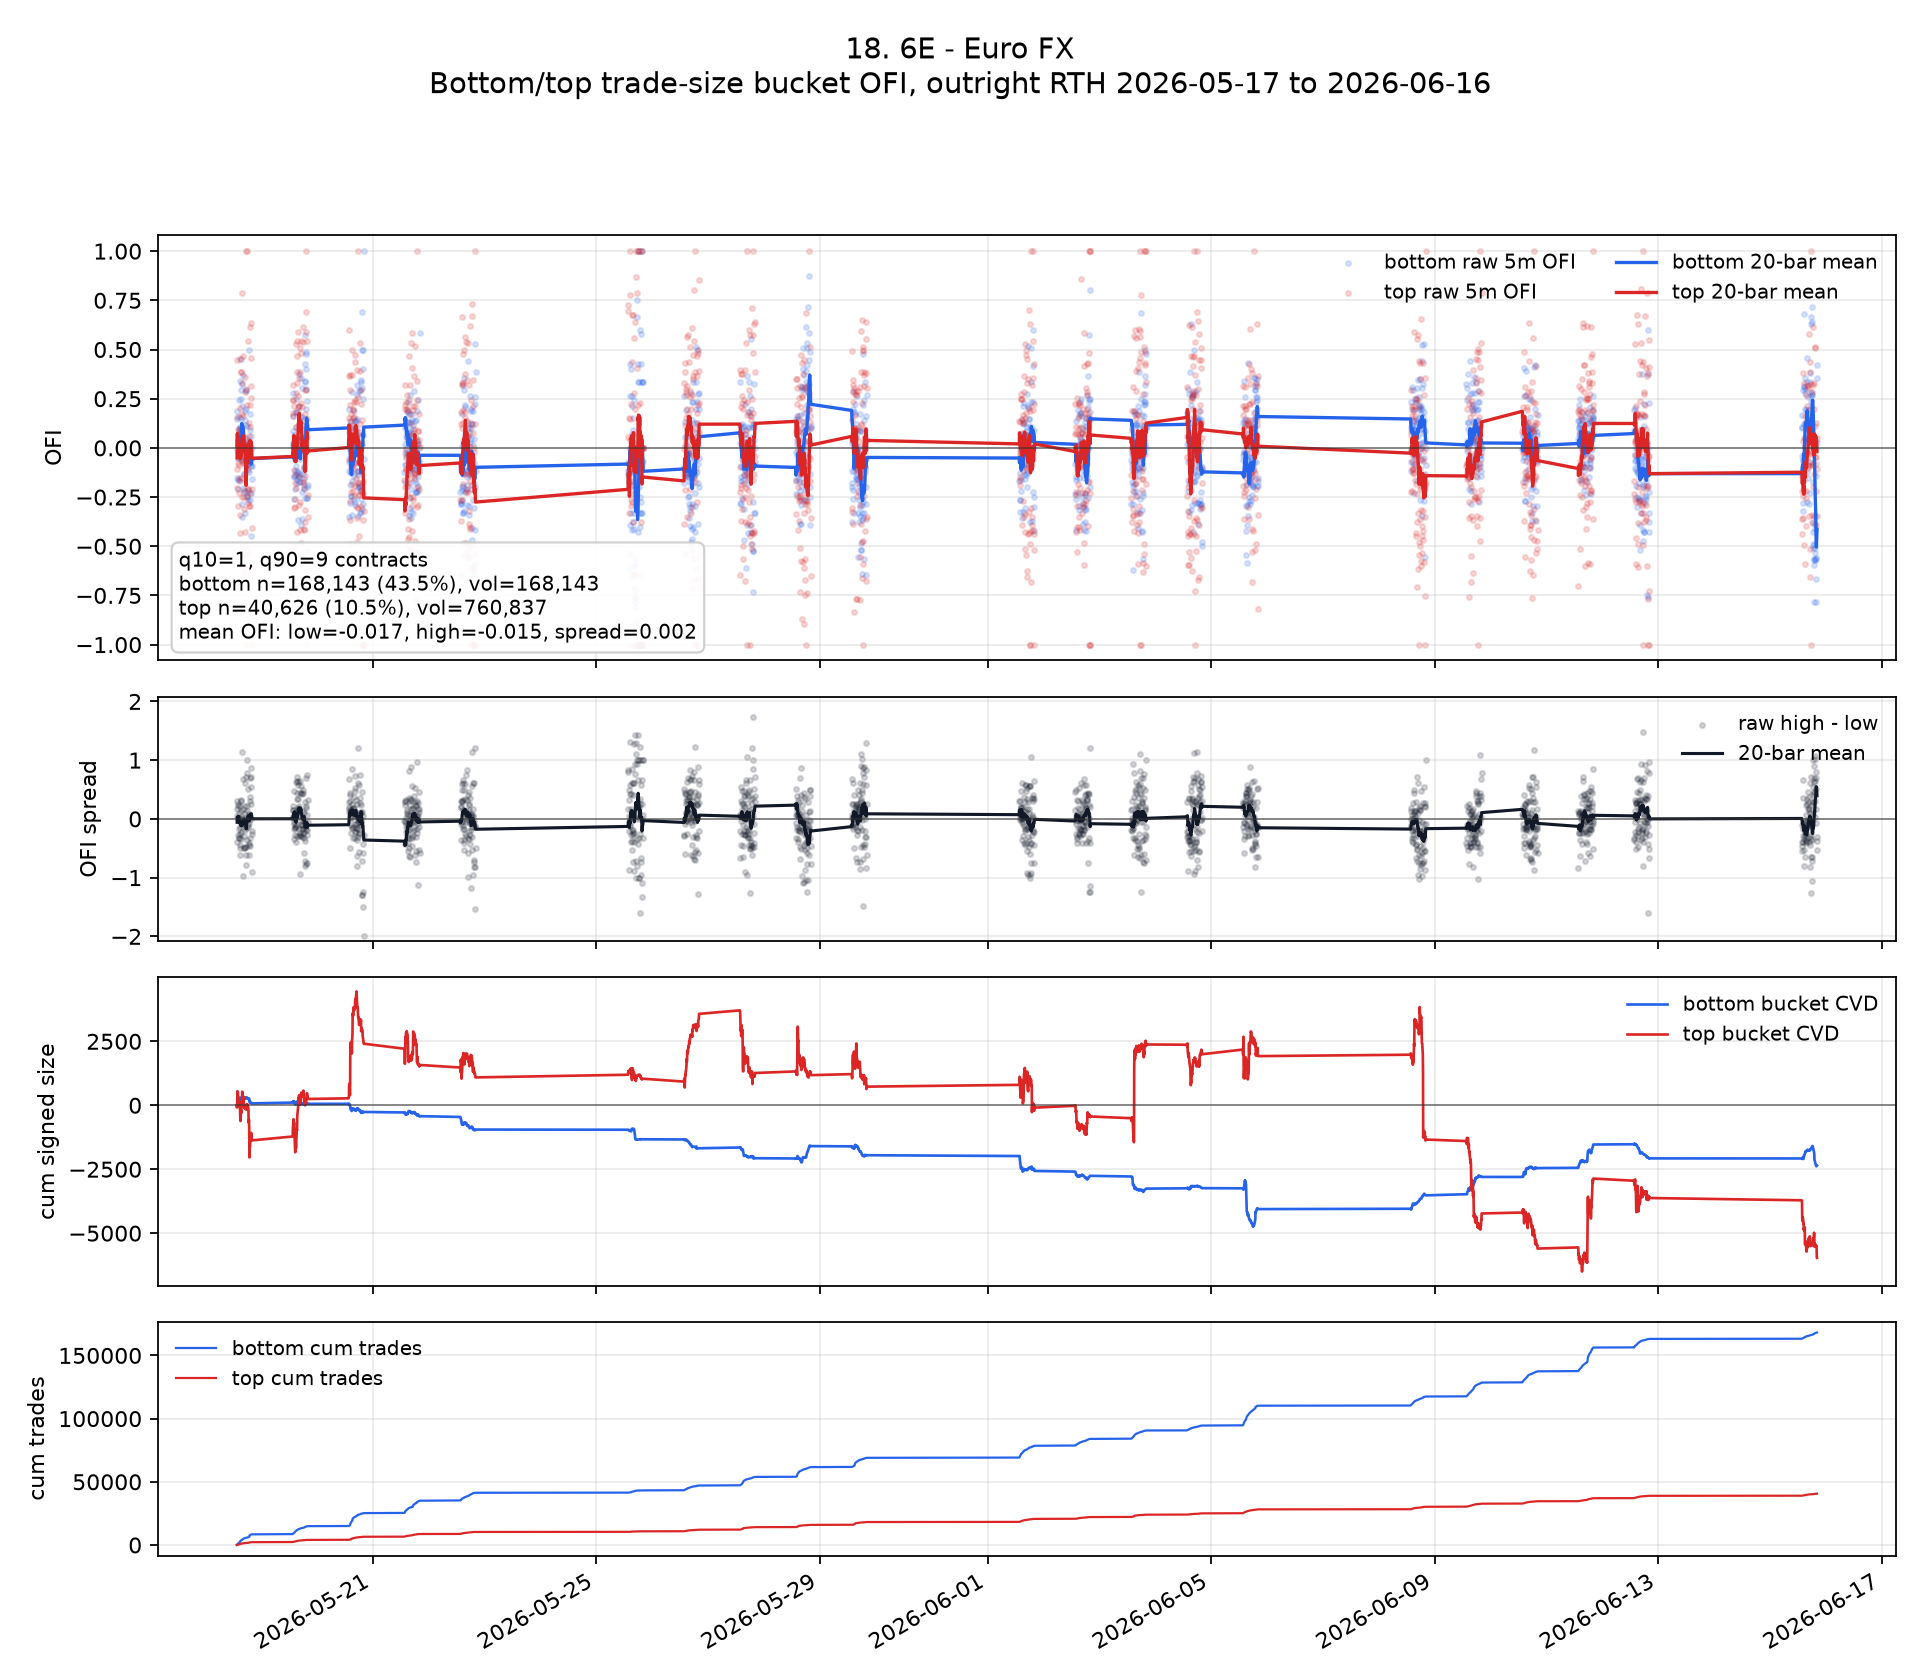

The table this chart was drawn from, first rows:
ts_event, ofi_low, ofi_high, signed_size_low, signed_size_high, tot_size_low, tot_size_high, n_trades_low, n_trades_high, ofi_spread, ofi_low_roll, ofi_high_roll, ofi_spread_roll, cvd_low, cvd_high, cum_n_low, cum_n_high, cum_vol_low, cum_vol_high
2026-05-18 13:35:00+00:00, 0.186, -0.2051, 16.0, -48.0, 86.0, 234.0, 86, 18, -0.3912, , , , 16.0, -48.0, 86, 18, 86.0, 234.0
2026-05-18 13:40:00+00:00, -0.1515, -0.1064, -10.0, -40.0, 66.0, 376.0, 66, 24, 0.04513, , , , 6.0, -88.0, 152, 42, 152.0, 610.0
2026-05-18 13:45:00+00:00, -0.01186, 0.1586, -3.0, 196.0, 253.0, 1236, 253, 72, 0.1704, 0.007558, -0.05098, -0.05854, 3.0, 108.0, 405, 114, 405.0, 1846
2026-05-18 13:50:00+00:00, 0.1443, 0.4465, 29.0, 442.0, 201.0, 990.0, 201, 52, 0.3022, 0.04174, 0.07338, 0.03164, 32.0, 550.0, 606, 166, 606.0, 2836
2026-05-18 13:55:00+00:00, -0.02326, -0.2973, -2.0, -99.0, 86.0, 333.0, 86, 25, -0.274, 0.02874, -0.0007536, -0.02949, 30.0, 451.0, 692, 191, 692.0, 3169
2026-05-18 14:00:00+00:00, -0.1644, 0.09338, -24.0, 55.0, 146.0, 589.0, 146, 34, 0.2578, -0.003448, 0.01494, 0.01838, 6.0, 506.0, 838, 225, 838.0, 3758
2026-05-18 14:05:00+00:00, -0.04938, -0.03012, -8.0, -30.0, 162.0, 996.0, 162, 54, 0.01926, -0.01001, 0.008499, 0.01851, -2.0, 476.0, 1000, 279, 1000, 4754
2026-05-18 14:10:00+00:00, -0.05085, -0.07816, -15.0, -214.0, 295.0, 2738, 295, 105, -0.02731, -0.01511, -0.002334, 0.01278, -17.0, 262.0, 1295, 384, 1295, 7492
2026-05-18 14:15:00+00:00, -0.2105, 0.0122, -32.0, 8.0, 152.0, 656.0, 152, 42, 0.2227, -0.03683, -0.0007193, 0.03611, -49.0, 270.0, 1447, 426, 1447, 8148
2026-05-18 14:20:00+00:00, -0.01266, 0.08706, -1.0, 37.0, 79.0, 425.0, 79, 29, 0.09972, -0.03441, 0.008059, 0.04247, -50.0, 307.0, 1526, 455, 1526, 8573
2026-05-18 14:25:00+00:00, 0.1552, -0.02283, 18.0, -10.0, 116.0, 438.0, 116, 28, -0.178, -0.01718, 0.00525, 0.02243, -32.0, 297.0, 1642, 483, 1642, 9011
2026-05-18 14:30:00+00:00, 0.09804, -0.2287, 10.0, -166.0, 102.0, 726.0, 102, 39, -0.3267, -0.007574, -0.01424, -0.006667, -22.0, 131.0, 1744, 522, 1744, 9737
2026-05-18 14:35:00+00:00, 0.2424, -0.08911, 48.0, -63.0, 198.0, 707.0, 198, 33, -0.3315, 0.01166, -0.02, -0.03166, 26.0, 68.0, 1942, 555, 1942, 10444
2026-05-18 14:40:00+00:00, -0.1628, -0.1536, -14.0, -45.0, 86.0, 293.0, 86, 22, 0.009207, -0.000804, -0.02954, -0.02874, 12.0, 23.0, 2028, 577, 2028, 10737
2026-05-18 14:45:00+00:00, -0.01099, 0.205, -1.0, 99.0, 91.0, 483.0, 91, 27, 0.216, -0.001483, -0.01391, -0.01242, 11.0, 122.0, 2119, 604, 2119, 11220
2026-05-18 14:50:00+00:00, 0.06897, -0.4323, 4.0, -198.0, 58.0, 458.0, 58, 29, -0.5013, 0.00292, -0.04006, -0.04298, 15.0, -76.0, 2177, 633, 2177, 11678
2026-05-18 14:55:00+00:00, 0.3415, 0.09091, 28.0, 31.0, 82.0, 341.0, 82, 21, -0.2506, 0.02283, -0.03235, -0.05519, 43.0, -45.0, 2259, 654, 2259, 12019
2026-05-18 15:00:00+00:00, 0.4495, -0.1675, 98.0, -262.0, 218.0, 1564, 218, 64, -0.6171, 0.04654, -0.03986, -0.0864, 141.0, -307.0, 2477, 718, 2477, 13583
2026-05-18 15:05:00+00:00, 0.1014, -0.03906, 60.0, -147.0, 592.0, 3763, 592, 171, -0.1404, 0.04943, -0.03982, -0.08925, 201.0, -454.0, 3069, 889, 3069, 17346
2026-05-18 15:10:00+00:00, 0.1081, -0.3432, 16.0, -163.0, 148.0, 475.0, 148, 34, -0.4513, 0.05236, -0.05499, -0.1073, 217.0, -617.0, 3217, 923, 3217, 17821
2026-05-18 15:15:00+00:00, 0.06832, 0.3878, 11.0, 318.0, 161.0, 820.0, 161, 42, 0.3195, 0.04647, -0.02534, -0.07181, 228.0, -299.0, 3378, 965, 3378, 18641
2026-05-18 15:20:00+00:00, 0.25, 0.3858, 22.0, 98.0, 88.0, 254.0, 88, 18, 0.1358, 0.06655, -0.0007312, -0.06728, 250.0, -201.0, 3466, 983, 3466, 18895
2026-05-18 15:25:00+00:00, 0.07292, -0.1522, 14.0, -88.0, 192.0, 578.0, 192, 40, -0.2252, 0.07079, -0.01627, -0.08706, 264.0, -289.0, 3658, 1023, 3658, 19473
2026-05-18 15:30:00+00:00, 0.2917, -0.05682, 28.0, -30.0, 96.0, 528.0, 96, 39, -0.3485, 0.07816, -0.04144, -0.1196, 292.0, -319.0, 3754, 1062, 3754, 20001
2026-05-18 15:35:00+00:00, 0.1515, 0.4519, 10.0, 249.0, 66.0, 551.0, 66, 25, 0.3004, 0.0869, -0.003976, -0.09087, 302.0, -70.0, 3820, 1087, 3820, 20552
2026-05-18 15:40:00+00:00, 0.2105, 0.1739, 32.0, 96.0, 152.0, 552.0, 152, 28, -0.03661, 0.1056, 5.027406208887031e-05, -0.1056, 334.0, 26.0, 3972, 1115, 3972, 21104
2026-05-18 15:45:00+00:00, 0.3231, 0.3273, 21.0, 36.0, 65.0, 110.0, 65, 10, 0.004196, 0.1243, 0.01792, -0.1063, 355.0, 62.0, 4037, 1125, 4037, 21214
2026-05-18 15:50:00+00:00, -0.2836, -0.25, -19.0, -90.0, 67.0, 360.0, 67, 21, 0.03358, 0.1126, 0.009328, -0.1033, 336.0, -28.0, 4104, 1146, 4104, 21574
2026-05-18 15:55:00+00:00, -0.35, 0.7884, -42.0, 559.0, 120.0, 709.0, 120, 28, 1.138, 0.1057, 0.04814, -0.05751, 294.0, 531.0, 4224, 1174, 4224, 22283
2026-05-18 16:00:00+00:00, -0.06667, -0.06337, -11.0, -41.0, 165.0, 647.0, 165, 35, 0.003297, 0.103, 0.04062, -0.06233, 283.0, 490.0, 4389, 1209, 4389, 22930
2026-05-18 16:05:00+00:00, 0.371, -0.6059, 46.0, -449.0, 124.0, 741.0, 124, 40, -0.9769, 0.1137, 0.01146, -0.1023, 329.0, 41.0, 4513, 1249, 4513, 23671
2026-05-18 16:10:00+00:00, -0.2063, 0.4679, -13.0, 153.0, 63.0, 327.0, 63, 20, 0.6742, 0.09852, 0.04629, -0.05223, 316.0, 194.0, 4576, 1269, 4576, 23998
2026-05-18 16:15:00+00:00, 0.02521, 0.0122, 3.0, 4.0, 119.0, 328.0, 119, 24, -0.01301, 0.08766, 0.05136, -0.03631, 319.0, 198.0, 4695, 1293, 4695, 24326
2026-05-18 16:20:00+00:00, 0.01053, -0.07729, 1.0, -32.0, 95.0, 414.0, 95, 22, -0.08782, 0.09633, 0.05517, -0.04116, 320.0, 166.0, 4790, 1315, 4790, 24740
2026-05-18 16:25:00+00:00, -0.007092, 0.1624, -1.0, 178.0, 141.0, 1096, 141, 63, 0.1695, 0.09652, 0.05304, -0.04348, 319.0, 344.0, 4931, 1378, 4931, 25836
2026-05-18 16:30:00+00:00, -0.2258, -0.2494, -42.0, -109.0, 186.0, 437.0, 186, 26, -0.02362, 0.08178, 0.06219, -0.0196, 277.0, 235.0, 5117, 1404, 5117, 26273
2026-05-18 16:35:00+00:00, -0.05405, -0.5446, -4.0, -110.0, 74.0, 202.0, 74, 16, -0.4905, 0.06201, 0.03041, -0.0316, 273.0, 125.0, 5191, 1420, 5191, 26475
2026-05-18 16:40:00+00:00, -0.1351, -0.6364, -5.0, -112.0, 37.0, 176.0, 37, 11, -0.5012, 0.03278, 0.006971, -0.0258, 268.0, 13.0, 5228, 1431, 5228, 26651
2026-05-18 16:45:00+00:00, -0.1333, -0.2148, -4.0, -29.0, 30.0, 135.0, 30, 9, -0.08148, 0.02104, -0.001817, -0.02286, 264.0, -16.0, 5258, 1440, 5258, 26786
2026-05-18 16:50:00+00:00, -0.02857, -0.3127, -1.0, -91.0, 35.0, 291.0, 35, 20, -0.2841, 0.01421, -0.0002947, -0.0145, 263.0, -107.0, 5293, 1460, 5293, 27077
2026-05-18 16:55:00+00:00, 0.1429, 0.3611, 5.0, 78.0, 35.0, 216.0, 35, 17, 0.2183, 0.01793, -0.001629, -0.01956, 268.0, -29.0, 5328, 1477, 5328, 27293
2026-05-18 17:00:00+00:00, -0.07937, 0.02203, -5.0, 10.0, 63.0, 454.0, 63, 31, 0.1014, 0.001465, -0.01982, -0.02128, 263.0, -19.0, 5391, 1508, 5391, 27747
2026-05-18 17:05:00+00:00, 0.1887, 0.005181, 20.0, 2.0, 106.0, 386.0, 106, 23, -0.1835, 0.007253, -0.01195, -0.0192, 283.0, -17.0, 5497, 1531, 5497, 28133
2026-05-18 17:10:00+00:00, 0.05405, -0.4286, 4.0, -102.0, 74.0, 238.0, 74, 18, -0.4826, -0.004627, -0.03054, -0.02591, 287.0, -119.0, 5571, 1549, 5571, 28371
2026-05-18 17:15:00+00:00, -0.3333, 0.2821, -9.0, 44.0, 27.0, 156.0, 27, 11, 0.6154, -0.02887, -0.03903, -0.01016, 278.0, -75.0, 5598, 1560, 5598, 28527
2026-05-18 17:20:00+00:00, 0.1154, -0.5, 6.0, -18.0, 52.0, 36.0, 52, 3, -0.6154, -0.03363, -0.07272, -0.0391, 284.0, -93.0, 5650, 1563, 5650, 28563
2026-05-18 17:25:00+00:00, -0.05882, -0.5385, -1.0, -21.0, 17.0, 39.0, 17, 4, -0.4796, -0.05272, -0.116, -0.06329, 283.0, -114.0, 5667, 1567, 5667, 28602
2026-05-18 17:30:00+00:00, -0.2174, -1.0, -5.0, -60.0, 23.0, 60.0, 23, 5, -0.7826, -0.04941, -0.1535, -0.1041, 278.0, -174.0, 5690, 1572, 5690, 28662
2026-05-18 17:35:00+00:00, 0.2, 0.04255, 8.0, 8.0, 40.0, 188.0, 40, 14, -0.1574, -0.02191, -0.1908, -0.1689, 286.0, -166.0, 5730, 1586, 5730, 28850
2026-05-18 17:40:00+00:00, 0.2889, 0.301, 13.0, 31.0, 45.0, 103.0, 45, 8, 0.01208, -0.004134, -0.1726, -0.1685, 299.0, -135.0, 5775, 1594, 5775, 28953
2026-05-18 17:45:00+00:00, 0.2941, 1.0, 5.0, 31.0, 17.0, 31.0, 17, 3, 0.7059, -0.007977, -0.09229, -0.08431, 304.0, -104.0, 5792, 1597, 5792, 28984
2026-05-18 17:50:00+00:00, -0.5714, 0.2158, -16.0, 60.0, 28.0, 278.0, 28, 17, 0.7873, -0.02623, -0.1049, -0.07866, 288.0, -44.0, 5820, 1614, 5820, 29262
2026-05-18 17:55:00+00:00, 0.0, 1.0, 0.0, 82.0, 22.0, 82.0, 22, 6, 1.0, -0.02749, -0.0555, -0.02801, 288.0, 38.0, 5842, 1620, 5842, 29344
2026-05-18 18:00:00+00:00, 0.1111, -0.2432, 4.0, -36.0, 36.0, 148.0, 36, 6, -0.3544, -0.02246, -0.0638, -0.04134, 292.0, 2.0, 5878, 1626, 5878, 29492
2026-05-18 18:05:00+00:00, -0.2464, -0.1064, -17.0, -20.0, 69.0, 188.0, 69, 12, 0.14, -0.03443, -0.07724, -0.04281, 275.0, -18.0, 5947, 1638, 5947, 29680
2026-05-18 18:10:00+00:00, -0.25, -0.02857, -8.0, -4.0, 32.0, 140.0, 32, 10, 0.2214, -0.03564, -0.0662, -0.03056, 267.0, -22.0, 5979, 1648, 5979, 29820
2026-05-18 18:15:00+00:00, 0.03226, 0.5422, 1.0, 45.0, 31.0, 83.0, 31, 5, 0.5099, -0.03132, -0.01186, 0.01946, 268.0, 23.0, 6010, 1653, 6010, 29903
2026-05-18 18:20:00+00:00, -0.07692, -0.211, -2.0, -23.0, 26.0, 109.0, 26, 7, -0.1341, -0.02841, 0.009406, 0.03782, 266.0, 0.0, 6036, 1660, 6036, 30012
2026-05-18 18:25:00+00:00, -0.2632, -0.2794, -10.0, -69.0, 38.0, 247.0, 38, 15, -0.01619, -0.0349, 0.006179, 0.04108, 256.0, -69.0, 6074, 1675, 6074, 30259
2026-05-18 18:30:00+00:00, -0.01613, -0.01037, -2.0, -10.0, 124.0, 964.0, 124, 51, 0.005756, -0.03428, 0.0213, 0.05558, 254.0, -79.0, 6198, 1726, 6198, 31223
... 1,599 more rows
